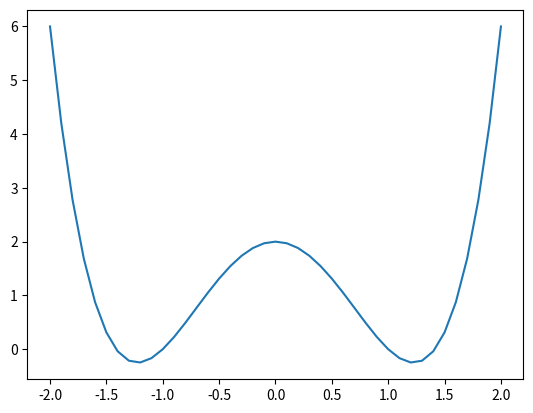

Write the Python code that produced this figure.
"""AyudaEnPython: https://www.facebook.com/groups/ayudapython

Dado el polinomio y=x^4-3x^2+2 calcular el valor de y para valores de x
que varían en el rango -2, +2 con incremento de 0,1.

NOTE: added plot
"""
import matplotlib.pyplot as plt

H = 0.1


def f(x: float) -> float:
    return x**4 - 3*x**2 + 2


def main():
    puntos = [x*H for x in range(-20, 21)]
    for punto in puntos:
        print(f"{punto:.2f} -> {f(punto):.2f}")
    plt.plot(puntos, [f(x) for x in puntos])
    plt.show()


if __name__ == '__main__':
    main()